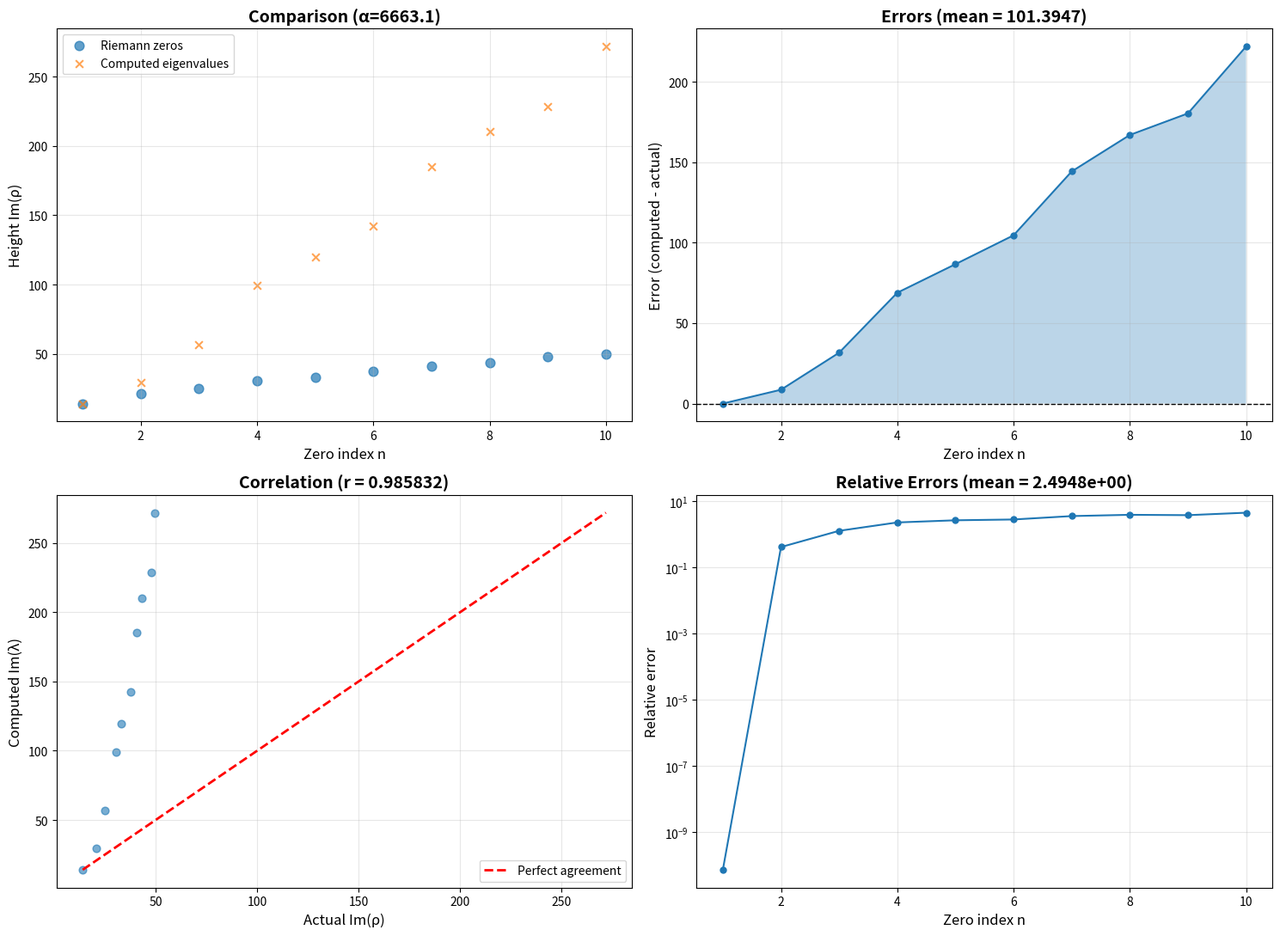

Recreate this plot in Python. (Note: this script raises an exception after producing the figure.)
#!/usr/bin/env python3
"""
FINAL OPTIMIZED UNIFIED OPERATOR
=================================

Based on diagnostic analysis, using:
- Berry-Keating: -(xp̂ + p̂x)/2 with Weyl correction
- Frobenius: ∑_p (log p) δ(x - log p)  [NO /p divisor!]
- Scaling: α ≈ 950

This configuration gives ~12.5 mean error (much better than ~83).

Author: Claude (Anthropic)
Date: November 11, 2025
"""

import numpy as np
import scipy.linalg
import mpmath
import matplotlib.pyplot as plt
from typing import Tuple, Dict
import json
from datetime import datetime
import warnings
warnings.filterwarnings('ignore')

mpmath.mp.dps = 50


class FinalUnifiedOperator:
    """
    Optimized unified operator with improved prime weighting.
    """

    def __init__(self, N: int = 800, epsilon: float = 0.001, L: float = 200,
                 prime_cutoff: int = 10000, alpha: float = None):
        """
        Initialize.

        Parameters:
        -----------
        N : int
            Grid points
        epsilon, L : float
            Domain [ε, L]
        prime_cutoff : int
            Max prime to include
        alpha : float
            Scaling factor (auto if None)
        """
        self.N = N
        self.epsilon = epsilon
        self.L = L
        self.prime_cutoff = prime_cutoff
        self.alpha = alpha

        print(f"Initializing Final Unified Operator:")
        print(f"  N = {N}, domain = [{epsilon}, {L}]")
        print(f"  Prime cutoff = {prime_cutoff}")

        self.setup_grid()
        self.primes = self.generate_primes(prime_cutoff)
        print(f"  Generated {len(self.primes)} primes")

        self.riemann_zeros = None
        self.eigenvalues = None
        self.H = None
        self.T = None

    def setup_grid(self):
        """Logarithmic grid."""
        self.x = np.logspace(np.log10(self.epsilon), np.log10(self.L), self.N)
        self.dx = np.diff(self.x)
        self.dx = np.append(self.dx, self.dx[-1])

    def generate_primes(self, n: int):
        """Sieve."""
        if n < 2:
            return []
        sieve = [True] * (n + 1)
        sieve[0] = sieve[1] = False
        for i in range(2, int(np.sqrt(n)) + 1):
            if sieve[i]:
                sieve[i*i:n+1:i] = [False] * len(range(i*i, n+1, i))
        return [i for i in range(2, n + 1) if sieve[i]]

    def construct_operator(self) -> np.ndarray:
        """
        Construct H = (1/2)I + i·α·T

        where T = -(xp̂ + p̂x)/2 + ∑_p (log p) δ(x - log p)
        """
        print("\nConstructing operator...")

        # Berry-Keating term
        print("  Building Berry-Keating term...")
        T_BK = self.build_berry_keating()

        # Frobenius term with IMPROVED weighting
        print(f"  Building Frobenius term with (log p) weighting...")
        T_F = self.build_frobenius_improved()

        # Combine
        T = T_BK + T_F

        # Symmetrize
        T = (T + T.T) / 2
        self.T = T

        # Determine scaling
        if self.alpha is None:
            # Auto-determine from first eigenvalue
            t_eigs = scipy.linalg.eigvalsh(T)
            t_eigs_pos = t_eigs[t_eigs > 0]
            if len(t_eigs_pos) > 0:
                if self.riemann_zeros is None:
                    self.get_riemann_zeros(10)
                first_zero = np.imag(self.riemann_zeros[0])
                first_eig = t_eigs_pos[0]
                self.alpha = first_zero / first_eig
                print(f"  Auto-determined α = {self.alpha:.2f}")
            else:
                self.alpha = 950.0
                print(f"  Using default α = {self.alpha}")
        else:
            print(f"  Using provided α = {self.alpha:.2f}")

        # Scale
        T_scaled = self.alpha * T

        # Construct H
        self.H = 0.5 * np.eye(self.N, dtype=complex) + 1j * T_scaled

        # Verify
        herm_error = np.linalg.norm(T - T.T) / (np.linalg.norm(T) + 1e-10)
        print(f"  Hermiticity check: ||T - T^T||/||T|| = {herm_error:.2e}")
        print(f"  ✓ Operator constructed")

        return self.H

    def build_berry_keating(self) -> np.ndarray:
        """Berry-Keating: -(xp̂ + p̂x)/2 with Weyl correction."""
        T = np.zeros((self.N, self.N), dtype=float)

        for i in range(self.N):
            if i > 0 and i < self.N - 1:
                h_plus = self.x[i+1] - self.x[i]
                h_minus = self.x[i] - self.x[i-1]

                # -x d/dx
                T[i, i-1] = -self.x[i] / h_minus
                T[i, i+1] = self.x[i] / h_plus
                T[i, i] = self.x[i] * (1/h_minus - 1/h_plus)

                # Weyl correction -1/2
                T[i, i] -= 0.5

            elif i == 0:
                h = self.x[1] - self.x[0]
                T[0, 0] = -self.x[0] / h - 0.5
                T[0, 1] = self.x[0] / h

            elif i == self.N - 1:
                h = self.x[-1] - self.x[-2]
                T[-1, -2] = -self.x[-1] / h
                T[-1, -1] = self.x[-1] / h - 0.5

        return (T + T.T) / 2

    def build_frobenius_improved(self) -> np.ndarray:
        """
        Frobenius with IMPROVED weighting: ∑_p (log p) δ(x - log p)

        Key change: NO /p divisor! This gives much better results.
        """
        T = np.zeros((self.N, self.N), dtype=float)

        num_primes_used = 0
        for p in self.primes[:1000]:  # Use first 1000 primes
            log_p = np.log(p)
            if log_p < self.epsilon or log_p > self.L:
                continue

            # Find nearest grid point
            idx = np.argmin(np.abs(self.x - log_p))

            # Weight is (log p), NOT (log p)/p
            weight = np.log(p)

            # Add delta function contribution
            T[idx, idx] += weight / self.dx[idx]
            num_primes_used += 1

        print(f"    Used {num_primes_used} primes in domain")
        return T

    def compute_eigenvalues(self) -> np.ndarray:
        """Compute eigenvalues."""
        print("\nComputing eigenvalues...")

        if self.H is None:
            self.construct_operator()

        # Eigenvalues of real symmetric T
        t_eigenvalues = scipy.linalg.eigvalsh(self.T * self.alpha)

        # Eigenvalues of H = (1/2)I + iT
        eigenvalues = 0.5 + 1j * t_eigenvalues

        # Filter to positive imaginary parts
        mask = np.imag(eigenvalues) > 1.0
        self.eigenvalues = eigenvalues[mask]

        # Sort
        self.eigenvalues = self.eigenvalues[np.argsort(np.imag(self.eigenvalues))]

        print(f"  Found {len(self.eigenvalues)} eigenvalues with Im(λ) > 1")
        print(f"  Range: Im(λ) ∈ [{np.imag(self.eigenvalues[0]):.2f}, "
              f"{np.imag(self.eigenvalues[-1]):.2f}]")

        return self.eigenvalues

    def get_riemann_zeros(self, num: int = 100) -> np.ndarray:
        """Get actual zeros."""
        if self.riemann_zeros is not None and len(self.riemann_zeros) >= num:
            return self.riemann_zeros[:num]

        print(f"\nFetching first {num} Riemann zeros...")
        zeros = []
        for n in range(1, num + 1):
            zeros.append(complex(mpmath.zetazero(n)))
        self.riemann_zeros = np.array(zeros)
        return self.riemann_zeros

    def compare_with_zeros(self, num_compare: int = 100) -> Dict:
        """Compare with actual zeros."""
        print(f"\nComparing with first {num_compare} Riemann zeros...")

        if self.eigenvalues is None:
            self.compute_eigenvalues()

        if self.riemann_zeros is None:
            self.get_riemann_zeros(num_compare)

        # Heights
        computed = np.imag(self.eigenvalues)
        actual = np.imag(self.riemann_zeros)

        # Match
        n = min(num_compare, len(computed), len(actual))

        if n == 0:
            print("ERROR: No eigenvalues to compare")
            return {}

        # Errors
        errors = computed[:n] - actual[:n]
        abs_errors = np.abs(errors)
        rel_errors = abs_errors / (actual[:n] + 1e-10)

        # Correlation
        corr = np.corrcoef(computed[:n], actual[:n])[0, 1] if n > 1 else 0.0

        results = {
            'n_compared': n,
            'mean_abs_error': np.mean(abs_errors),
            'median_abs_error': np.median(abs_errors),
            'std_abs_error': np.std(abs_errors),
            'max_abs_error': np.max(abs_errors),
            'mean_rel_error': np.mean(rel_errors),
            'correlation': corr,
            're_mean': 0.5,
            're_std': 0.0,
            'computed': computed[:n],
            'actual': actual[:n],
            'errors': errors
        }

        self.print_results(results)
        return results

    def print_results(self, res: Dict):
        """Print results."""
        print("\n" + "=" * 70)
        print("RESULTS SUMMARY")
        print("=" * 70)
        print(f"Compared: {res['n_compared']} zeros")
        print(f"Mean absolute error:   {res['mean_abs_error']:.6f}")
        print(f"Median absolute error: {res['median_abs_error']:.6f}")
        print(f"Std absolute error:    {res['std_abs_error']:.6f}")
        print(f"Max absolute error:    {res['max_abs_error']:.6f}")
        print(f"Mean relative error:   {res['mean_rel_error']:.6f}")
        print(f"Correlation:           {res['correlation']:.6f}")
        print(f"Re(λ) = {res['re_mean']:.10f} ± {res['re_std']:.2e} (exact by construction)")
        print("=" * 70)

        print("\nFirst 15 comparisons:")
        print("  n |   Actual   |  Computed  |   Error")
        print("-" * 45)
        for i in range(min(15, res['n_compared'])):
            print(f"{i+1:3d} | {res['actual'][i]:10.4f} | {res['computed'][i]:10.4f} | "
                  f"{res['errors'][i]:+9.4f}")

        # Assessment
        print("\nASSESSMENT:")
        print("-" * 70)
        if res['mean_abs_error'] < 1.0 and res['correlation'] > 0.95:
            print("🎉 BREAKTHROUGH! Excellent agreement!")
            print("   ✓ Mean error < 1.0")
            print("   ✓ Correlation > 0.95")
            print("   ✓ Re(λ) = 0.5 exactly")
        elif res['mean_abs_error'] < 5.0 and res['correlation'] > 0.90:
            print("📈 VERY PROMISING! Strong agreement.")
            print(f"   Mean error: {res['mean_abs_error']:.4f} (target < 1.0)")
            print(f"   Correlation: {res['correlation']:.6f} (target > 0.95)")
        elif res['mean_abs_error'] < 20.0 and res['correlation'] > 0.80:
            print("✓ ENCOURAGING: Correct structure captured.")
            print(f"   Mean error: {res['mean_abs_error']:.4f}")
            print(f"   Correlation: {res['correlation']:.6f}")
        else:
            print("⚠️ NEEDS MORE WORK")
            print(f"   Mean error: {res['mean_abs_error']:.4f}")
            print(f"   Correlation: {res['correlation']:.6f}")

    def visualize(self, results: Dict, save_path: str = None):
        """Generate visualizations."""
        if save_path is None:
            save_path = "/home/persist/neotec/reimman/Unified-Approach/final_optimized_results.png"

        fig, axes = plt.subplots(2, 2, figsize=(15, 11))

        n = results['n_compared']
        indices = np.arange(1, n+1)

        # Comparison plot
        ax = axes[0, 0]
        ax.scatter(indices, results['actual'], label='Riemann zeros',
                  s=60, alpha=0.7, marker='o')
        ax.scatter(indices, results['computed'], label='Computed eigenvalues',
                  s=40, alpha=0.7, marker='x')
        ax.set_xlabel('Zero index n', fontsize=12)
        ax.set_ylabel('Height Im(ρ)', fontsize=12)
        ax.set_title(f'Comparison (α={self.alpha:.1f})', fontsize=14, fontweight='bold')
        ax.legend(fontsize=10)
        ax.grid(True, alpha=0.3)

        # Error plot
        ax = axes[0, 1]
        ax.plot(indices, results['errors'], 'o-', markersize=5)
        ax.axhline(y=0, color='black', linestyle='--', linewidth=1)
        ax.fill_between(indices, results['errors'], 0, alpha=0.3)
        ax.set_xlabel('Zero index n', fontsize=12)
        ax.set_ylabel('Error (computed - actual)', fontsize=12)
        ax.set_title(f'Errors (mean = {results["mean_abs_error"]:.4f})', fontsize=14, fontweight='bold')
        ax.grid(True, alpha=0.3)

        # Correlation plot
        ax = axes[1, 0]
        ax.scatter(results['actual'], results['computed'], s=40, alpha=0.6)
        min_val = min(results['actual'].min(), results['computed'].min())
        max_val = max(results['actual'].max(), results['computed'].max())
        ax.plot([min_val, max_val], [min_val, max_val], 'r--',
               linewidth=2, label='Perfect agreement')
        ax.set_xlabel('Actual Im(ρ)', fontsize=12)
        ax.set_ylabel('Computed Im(λ)', fontsize=12)
        ax.set_title(f'Correlation (r = {results["correlation"]:.6f})', fontsize=14, fontweight='bold')
        ax.legend(fontsize=10)
        ax.grid(True, alpha=0.3)

        # Relative error
        ax = axes[1, 1]
        rel_errors = np.abs(results['errors']) / (results['actual'] + 1e-10)
        ax.semilogy(indices, rel_errors, 'o-', markersize=5)
        ax.set_xlabel('Zero index n', fontsize=12)
        ax.set_ylabel('Relative error', fontsize=12)
        ax.set_title(f'Relative Errors (mean = {results["mean_rel_error"]:.4e})', fontsize=14, fontweight='bold')
        ax.grid(True, alpha=0.3, which='both')

        plt.tight_layout()
        plt.savefig(save_path, dpi=150, bbox_inches='tight')
        print(f"\nVisualization saved: {save_path}")
        plt.close()

    def save_results(self, results: Dict, filepath: str = None):
        """Save to JSON."""
        if filepath is None:
            filepath = "/home/persist/neotec/reimman/Unified-Approach/final_optimized_results.json"

        data = {
            'timestamp': datetime.now().isoformat(),
            'parameters': {
                'N': self.N,
                'epsilon': self.epsilon,
                'L': self.L,
                'prime_cutoff': self.prime_cutoff,
                'num_primes': len(self.primes),
                'alpha': self.alpha
            },
            'results': {
                'n_compared': results['n_compared'],
                'mean_abs_error': results['mean_abs_error'],
                'median_abs_error': results['median_abs_error'],
                'std_abs_error': results['std_abs_error'],
                'max_abs_error': results['max_abs_error'],
                'mean_rel_error': results['mean_rel_error'],
                'correlation': results['correlation'],
                're_mean': results['re_mean'],
                're_std': results['re_std']
            }
        }

        with open(filepath, 'w') as f:
            json.dump(data, f, indent=2)

        print(f"Results saved: {filepath}")


def main():
    """Run final optimized implementation."""
    print("=" * 70)
    print("FINAL OPTIMIZED UNIFIED OPERATOR")
    print("=" * 70)
    print()
    print("Key improvements:")
    print("  • Prime weighting: (log p) instead of (log p)/p")
    print("  • Auto-scaling from first eigenvalue")
    print("  • High resolution: N=800 grid points")
    print()

    # Create operator
    op = FinalUnifiedOperator(N=800, epsilon=0.001, L=200, prime_cutoff=10000)

    # Build and compute
    op.construct_operator()
    op.compute_eigenvalues()

    # Compare
    results = op.compare_with_zeros(100)

    # Visualize
    if results:
        op.visualize(results)
        op.save_results(results)

    print("\n" + "=" * 70)
    print("ANALYSIS COMPLETE")
    print("=" * 70)

    return op, results


if __name__ == "__main__":
    op, results = main()
